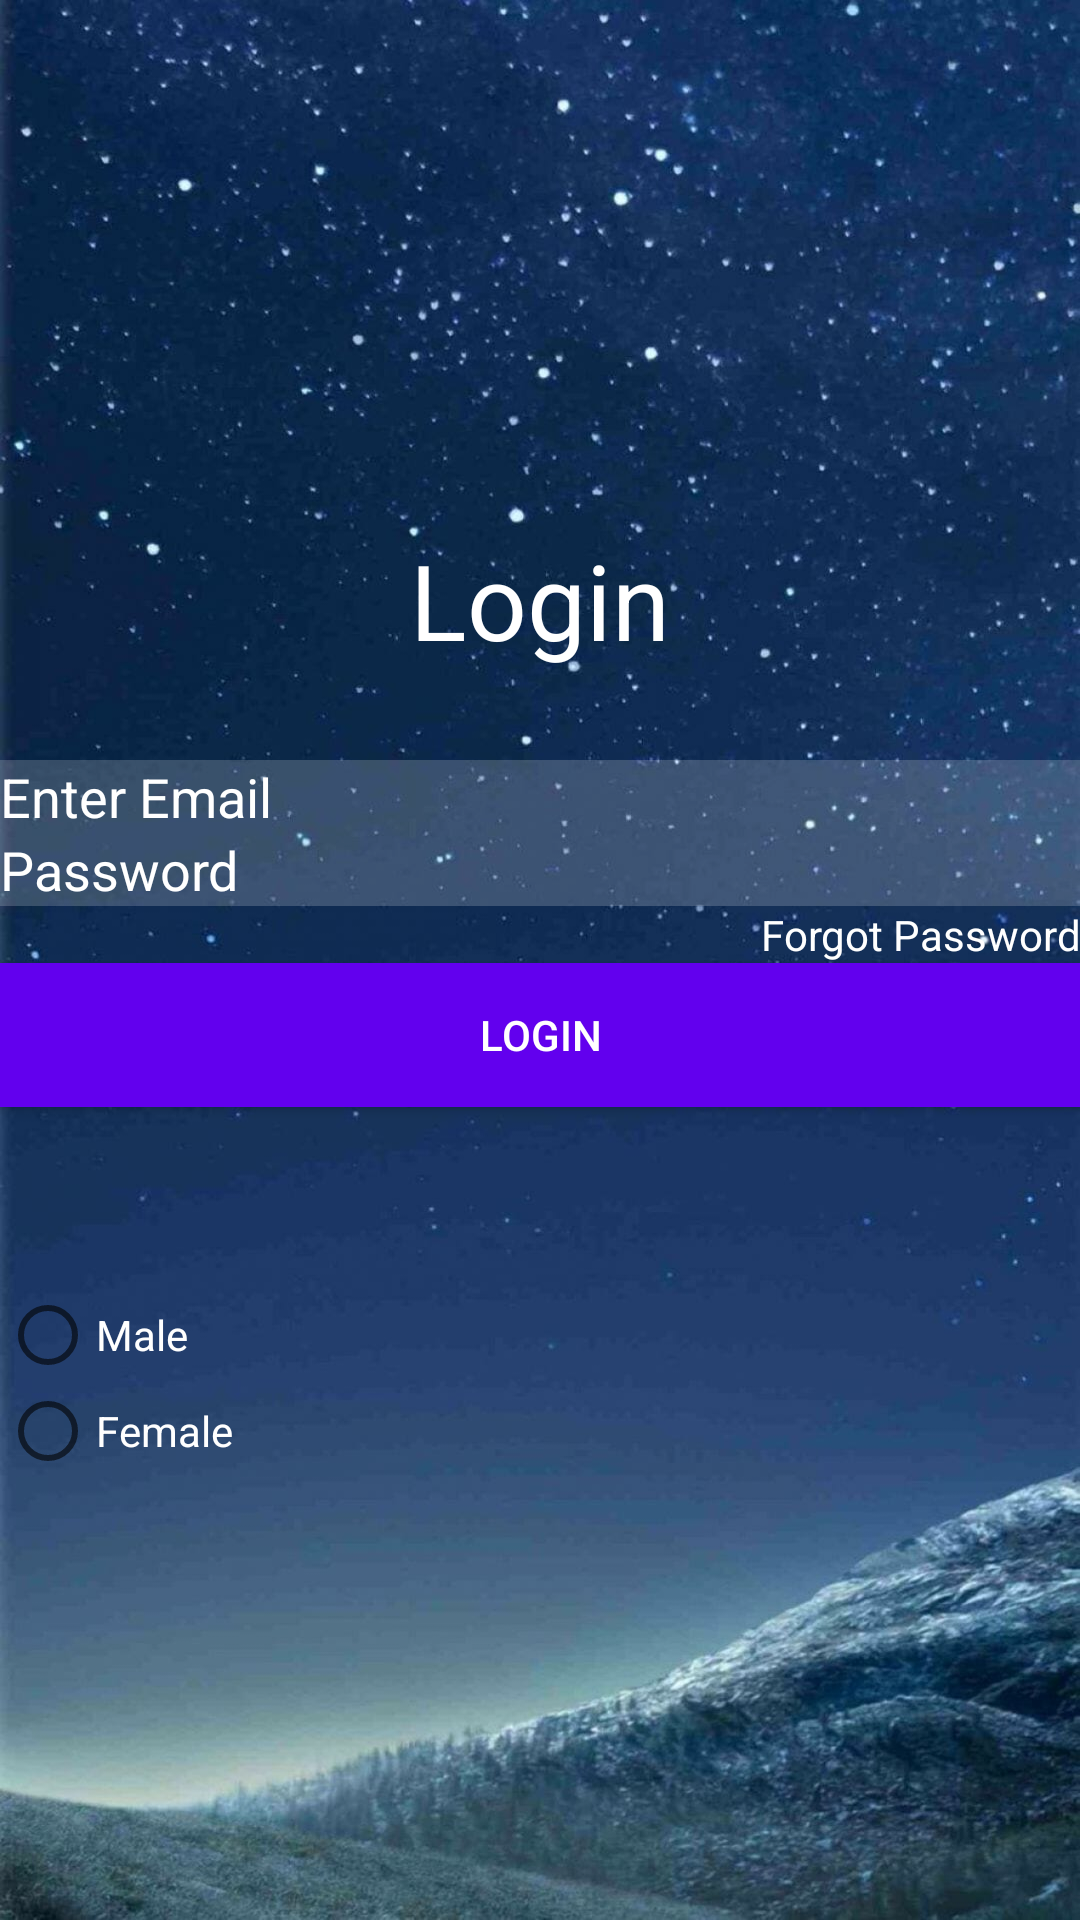

Here is an Android app screen rendered from its layout file. Give the layout XML and the strings, colors and styles it references.
<!-- AndroidManifest.xml: application theme Theme.MyExample -->
<!-- res/layout/activity_main.xml -->
<?xml version="1.0" encoding="utf-8"?>
<LinearLayout xmlns:android="http://schemas.android.com/apk/res/android"
    xmlns:app="http://schemas.android.com/apk/res-auto"
    xmlns:tools="http://schemas.android.com/tools"
    android:layout_width="match_parent"
    android:layout_height="match_parent"
    android:orientation="vertical"
    android:gravity="center"
    android:background="@drawable/background"
    tools:context=".MainActivity">

    <TextView
        android:layout_width="wrap_content"
        android:layout_height="wrap_content"
        android:text="@string/login"
        android:layout_margin="30dp"
        android:textColor="@color/white"
        android:textSize="35sp" />

    <EditText
        android:layout_width="match_parent"
        android:layout_height="wrap_content"
        android:textColor="@color/white"
        android:textColorHint="@color/white"
        android:background="#30ffffff"
        android:id="@+id/etEnterEmail"
        android:layout_marginBottom="@dimen/margin_20dp"
        android:hint="@string/enter_email" />
    <EditText
        android:layout_width="match_parent"
        android:layout_height="wrap_content"
        android:textColor="@color/white"
        android:textColorHint="@color/white"
        android:background="#30ffffff"
        android:id="@+id/etPassword"
        android:layout_marginBottom="@dimen/margin_10dp"
        android:hint="@string/Password" />

    <TextView
        android:layout_width="match_parent"
        android:layout_height="wrap_content"
        android:textColor="@color/white"
        android:gravity="end"
        android:id="@+id/tvForgotPassword"
        android:layout_marginBottom="@dimen/margin_10dp"
        android:text="@string/forgotpassword" />

    <Button
        android:layout_width="match_parent"
        android:layout_height="wrap_content"
        android:textColor="@color/white"
        android:gravity="center"
        android:background="@color/purple_500"
        android:id="@+id/btnLogin"
        android:text="@string/login" />

    <ImageView
        android:id="@+id/imageView"
        android:layout_width="match_parent"
        android:layout_height="wrap_content"
        android:layout_margin="30dp"
        tools:srcCompat="@tools:sample/avatars" />

    <RadioGroup
        android:layout_width="match_parent"
        android:layout_height="wrap_content" />

    <RadioButton
        android:id="@+id/radioButton"
        android:layout_width="match_parent"
        android:layout_height="wrap_content"
        android:textColor="@color/white"
        android:text="Male" />

    <RadioButton
        android:id="@+id/radioButton"
        android:layout_width="match_parent"
        android:layout_height="wrap_content"
        android:textColor="@color/white"
        android:text="Female" />


</LinearLayout>
<!-- resources referenced by this layout -->
<resources>
  <!-- drawable background: jpg bitmap (drawable-v24, 138630 bytes) -->
  <string name="Password">Password</string>
  <string name="enter_email">Enter Email</string>
  <string name="forgotpassword">Forgot Password</string>
  <string name="login">Login</string>
  <style name="Theme.MyExample" parent="Theme.AppCompat.Light.DarkActionBar">
          
          <item name="colorPrimary">@color/purple_500</item>
          <item name="colorPrimaryDark">@color/purple_700</item>
          <item name="colorAccent">@color/white</item>
          
      </style>
  <!-- not gathered from this repository: default colours our renderer supplied (Android Studio template values) -->
  <color name="purple_500">#FF6200EE</color>
  <color name="purple_700">#FF3700B3</color>
  <color name="white">#FFFFFFFF</color>
</resources>
